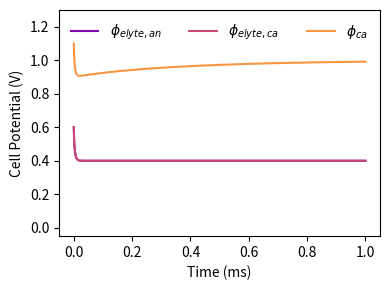

Write the Python code that produced this figure.
# sofc_model.py

lower = -0.05
upper = 1.3

"========= IMPORT MODULES ========="
from math import exp
import matplotlib.pyplot as plt
from matplotlib import colormaps
from matplotlib import font_manager
import numpy as np
from scipy.integrate import solve_ivp

# Plotting formatting:
font = font_manager.FontProperties(family='Arial',
                                   style='normal', size=10)
ncolors = 3 # how many colors?
ind_colors = np.linspace(0, 1.15, ncolors)
colors = np.zeros_like(ind_colors)
cmap = colormaps['plasma']
colors = cmap(ind_colors)

"========= LOAD INPUTS AND OTHER PARAMETERS ========="
phi_ca_0 = 1.1      # Initial cathode voltage, relative to anode (V)
phi_elyte_0 = 0.6   # Initial electrolyte voltage at equilibrium, relative to anode (V)
nvars = 3           # Number of variables in solution vector SV.  Set this manually,
                    #   for now
sigma_io = 0.08     # Electrolyte ionic conductivity (S/m)
dy_elyte = 10e-6    # Electrolyte thickness (m)

class params:
    i_ext = 0     # External current (A/m2)
    T = 973         # Temperature (K)

    E_an = -0.4     # Equilibrium potential at anode interface (anode - elyte, V)
    E_ca = 0.6      # Equilibrium potential at cathode interface (cathode - elyte, V)

    i_o_ca = 0.1e3  # Cathode exchange current density, A/m2 of total SOFC area.
    i_o_an = 0.5e3  # Anode exchange current density, A/m2 of total SOFC area.

    n_elec_an = 2   # Number of electrical charge transferred per mol rxn, anode rxn
    n_elec_ca = 2   # Number of electrical charge transferred per mol rxn, cathode rxn

    beta_an = 0.5   # Symmetry parameter, anode charge transfer
    beta_ca = 0.5   # Symmetry parameter, cathode charge transfer

    C_dl_an = 5e-2  # anode-electrolyte interface capacitance, F/m2 total SOFC area.
    C_dl_ca = 1e0   # cathode-electrolyte interface capacitance, F/m2 total SOFC area.

# Positions in solution vector
class ptr:
    # Approach 1: store the actual material electric potentials:
    phi_elyte_an = 0
    phi_elyte_ca = 1
    phi_ca = 2

# Additional parameter calculations:
R = 8.3135              # Universal gas constant, J/mol-K
F = 96485               # Faraday's constant, C/mol of charge


# Derived parameters:
#   Beta*nF/RT for each reaction (Beta*n renamed alpha_fwd, here)
#   (1-Beta)*nF/RT for each reaction ((1-Beta)*n renamed alpha_rev, here)
params.aF_RT_an_fwd = params.beta_an * params.n_elec_an * F / R / params.T
params.aF_RT_an_rev = (1- params.beta_an) * params.n_elec_an * F / R / params.T

params.aF_RT_ca_fwd = params.beta_ca * params.n_elec_ca * F / R / params.T
params.aF_RT_ca_rev = (1- params.beta_ca) * params.n_elec_ca * F / R / params.T

# Electric potential drop across the electrolyte:
dPhi_elyte = params.i_ext * dy_elyte / sigma_io

"========= INITIALIZE MODEL ========="
# Initialize the solution vector:
SV_0 = np.zeros((nvars,))

# Set initial values, according to your approach:  eg:
SV_0[ptr.phi_ca] = phi_ca_0 # Change this if needed, to fit your ptr approach

# Electrolyte potential at cathode interface:
SV_0[ptr.phi_elyte_ca] = phi_elyte_0 - 0.5*dPhi_elyte

# Ellectrolyte potential at anode interface:
SV_0[ptr.phi_elyte_an] = phi_elyte_0 + 0.5*dPhi_elyte

"========= DEFINE RESIDUAL FUNCTION ========="
def derivative(_, SV, pars, ptr):

    # Initialize the derivative / residual:
    dSV_dt = np.zeros_like(SV)

    # Anode double layer
    #   Overpotential:
    eta = -SV[ptr.phi_elyte_an] - pars.E_an # Note phi_an = 0
    #   Faradaic current:
    i_Far_an = pars.i_o_an*(exp(-pars.aF_RT_an_fwd*eta) - exp(pars.aF_RT_an_rev*eta))
    #   Double-layer current:
    i_dl_an = -(pars.i_ext + i_Far_an)
    # This is for the electrolyte potential, which is equal to -dPhi_dl_an:
    dSV_dt[ptr.phi_elyte_an] =  i_dl_an / pars.C_dl_an

    # phi_elyte_ca evolves at exactly same rate as phi_elyte_ca:
    dSV_dt[ptr.phi_elyte_ca] = dSV_dt[ptr.phi_elyte_an]

    # Cathode double layer:
    #   Overpotential:
    eta = (SV[ptr.phi_ca]-SV[ptr.phi_elyte_ca]) - pars.E_ca
    #   Faradaic current:
    i_Far_ca = pars.i_o_ca*(exp(-pars.aF_RT_ca_fwd*eta) - exp(pars.aF_RT_ca_rev*eta))
    #   Double-layer current:
    i_dl_ca = pars.i_ext - i_Far_ca
    #   Cathode potential evolves at the rate of the local elyte, minus double layer:
    dSV_dt[ptr.phi_ca] = dSV_dt[ptr.phi_elyte_ca] - i_dl_ca / pars.C_dl_ca

    return dSV_dt

"========= RUN / INTEGRATE MODEL ========="
# Function call expects inputs (residual function, time span, initial value).
solution = solve_ivp(derivative, [0, .001], SV_0, args=(params, ptr), method='BDF',
                     rtol = 1e-6, atol = 1e-8)

"========= PLOTTING AND POST-PROCESSING ========="
# Depending on what you stored in SV, perform any necessary calculations to extract the
#   potentials of:
#       -The electrolyte at the anode interface
#       -The electrolyte at the cathode interface
#       -The cathode.
#   Using 'approach 1' above, these are direclty stored in your solution vector.


# Define the labels for your legend
labels = ['$\phi_{elyte, an}$','$\phi_{elyte, ca}$','$\phi_{ca}$']

# Create the figure:
fig, ax = plt.subplots()
# Set color palette:
ax.set_prop_cycle('color', [plt.cm.plasma(i) for i in np.linspace(0.25,1,nvars+1)])
# Set figure size
fig.set_size_inches((4,3))
# Plot the data, using ms for time units:
ax.plot(1e3*solution.t, solution.y.T, label=labels)

# Set y-axis limits
ax.set_ylim((lower, upper))

# Label the axes
ax.set_xlabel('Time (ms)')
ax.set_ylabel('Cell Potential (V)')

# Create legend
ax.legend(prop=font, frameon=False, loc='upper right', ncols=3)

# Clean up whitespace, etc.
fig.tight_layout()

# Uncomment to save the figure, if you want. Name it however you please:
plt.savefig('HW2_results.png', dpi=400)
# Show figure:
plt.show()
